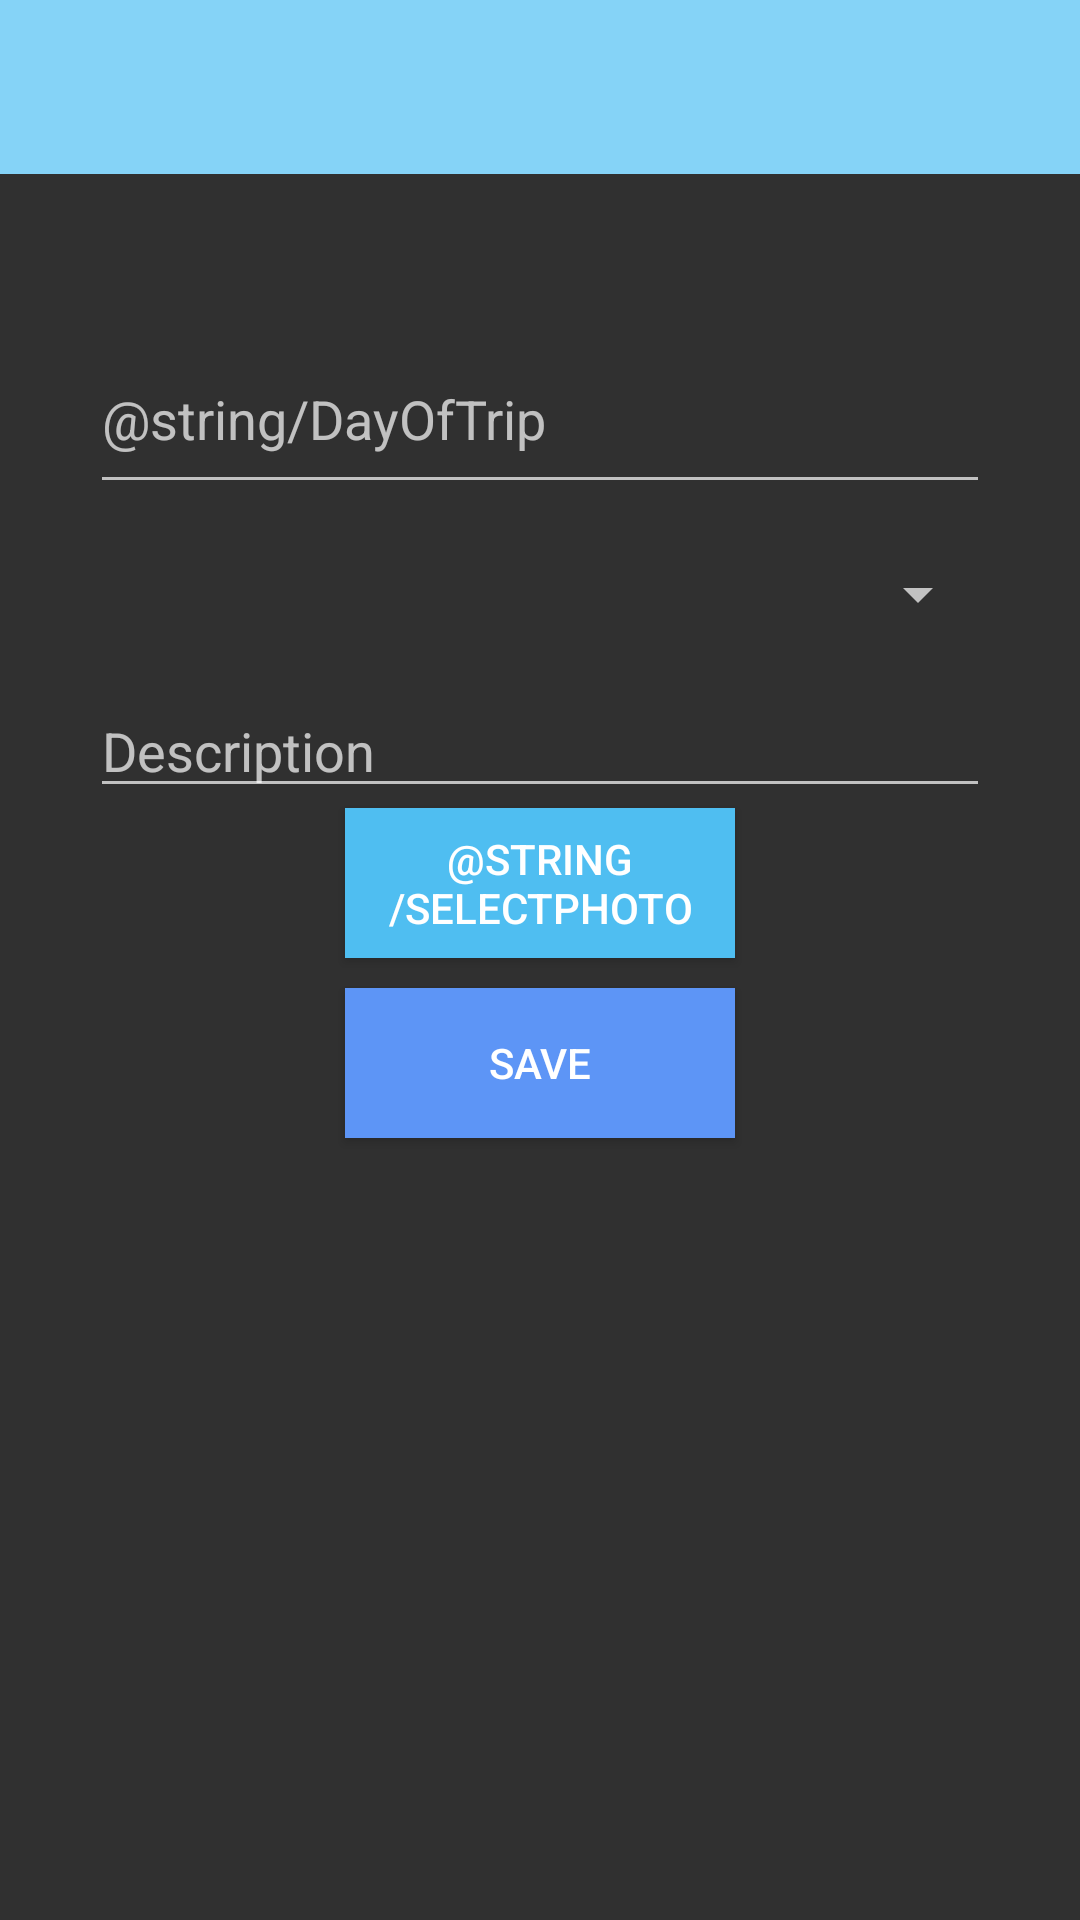

Layout XML and referenced resources for this Android screen:
<!-- AndroidManifest.xml: application theme AppTheme -->
<!-- res/layout/record_data.xml -->
<?xml version="1.0" encoding="utf-8"?>
<RelativeLayout xmlns:android="http://schemas.android.com/apk/res/android"
	android:orientation="vertical"
	android:layout_width="match_parent"
	android:layout_height="match_parent">

	<android.support.v7.widget.Toolbar
		android:id="@+id/toolbar"
		android:layout_width="match_parent"
		android:layout_height="58dp"
		android:background="?attr/colorPrimary"
		android:minHeight="?attr/actionBarSize"/>

	

	<LinearLayout
		android:orientation="vertical"
		android:layout_width="wrap_content"
		android:layout_height="match_parent"
		android:weightSum="1"
		android:layout_alignParentStart="true"
		android:layout_alignParentEnd="true"
		android:layout_below="@+id/toolbar">

		<EditText
			android:layout_width="300dp"
			android:layout_height="60dp"
			android:inputType="date"
			android:id="@+id/recordDataDay"
			android:hint="@string/DayOfTrip"
			android:layout_marginTop="50dp"
			android:layout_gravity="center_horizontal"
			/>
		<Spinner
			android:layout_width="300dp"
			android:layout_height="60dp"
			android:id="@+id/recordType"
			android:layout_gravity="center_horizontal"
			/>

		<EditText
			android:layout_width="300dp"
			android:layout_height="wrap_content"
			android:inputType="textMultiLine"
			android:ems="10"
			android:id="@+id/description"
			android:hint="@string/Description"
			android:layout_gravity="center_horizontal"
			/>

		<Button
			android:layout_width="130dp"
			android:layout_height="50dp"
			android:text="@string/SelectPhoto"
			android:id="@+id/selectPhoto"
			android:background="#4fbef1"
			android:layout_gravity="center"
			android:layout_marginBottom="10dp"
			android:onClick="selectPhotos"
			/>

		<Button
			android:layout_width="130dp"
			android:layout_height="50dp"
			android:text="@string/Save"
			android:id="@+id/recordDataSave"
			android:layout_gravity="bottom|center"
			android:background="#5d95f6"
			android:textColorHighlight="#000000"
			android:singleLine="false"
			android:elegantTextHeight="false"
			android:onClick="processForm"
			/>

		</LinearLayout>

</RelativeLayout>
<!-- resources referenced by this layout -->
<resources>
  <string name="Description">Description</string>
  <string name="Save">Save</string>
  <style name="AppTheme" parent="Theme.AppCompat.NoActionBar">
          
          <item name="windowActionBar">false</item>
          
          <item name="colorPrimary">#85d3f7</item>
          
          <item name="colorPrimaryDark">#19cee6</item>
          
          <item name="colorAccent">#FFAB40</item>
      </style>
</resources>
